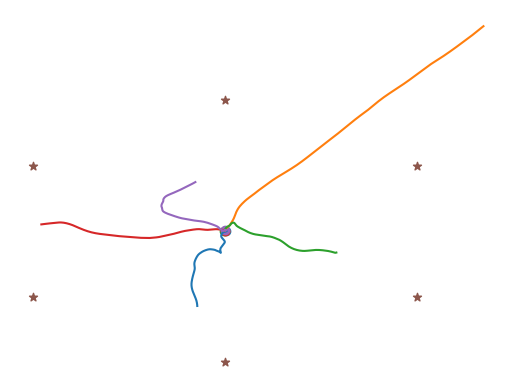

Here is the Python script that generated this plot:
import matplotlib.pyplot as plt
import numpy as np

# Setup of constants
dt = 0.5
alpha = 0.6
sigma = 0.5

P = (1/20)*(15*np.eye(5)+np.ones((5,5)))
phi = np.zeros((6,6))
phi_tilde = np.array([[1,dt,dt**2/2],[0,1,dt],[0,0,alpha]])
phi[0:3,0:3]=phi_tilde
phi[3:,3:]=phi_tilde

psi_z = np.zeros((6,2))
psi_z_tilde = np.array([[dt**2/2,dt,0]]).T
psi_z[0:3,0:1] = psi_z_tilde
psi_z[3:,1:] = psi_z_tilde

psi_w = np.zeros((6,2))
psi_w_tilde = np.array([[dt**2/2,dt,1]]).T
psi_w[0:3,0:1] = psi_w_tilde
psi_w[3:,1:] = psi_w_tilde

dc_lookup = np.array([[0, 3.5, 0, 0, -3.5], [0, 0, 3.5, -3.5, 0]])


def update(oldX, oldZ):
	W = np.random.multivariate_normal([0]*2, sigma**2 * np.eye(2)).reshape(2,1)

	newX = phi @ oldX + psi_z @ dc_lookup @ oldZ + psi_w @ W

	newZ = np.zeros((5,1))
	newZ[np.random.choice(a=[0,1,2,3,4], p=(P @ oldZ).flatten())] = 1

	return newX, newZ


def main():
	np.random.seed(14)

	m = 200

	# Plot 5 random partickles
	for _ in range(5):
		X0 = np.random.multivariate_normal([0]*6, np.diag([500,5,5,200,5,5])).reshape(6,1)
		Z0 = np.zeros((5,1))
		Z0[np.random.randint(5)] = 1
		
		X = X0.copy()
		Z = Z0.copy()

		x1s = [X[0]]
		x2s = [X[3]]

		for _ in range(m):
			X, Z = update(X, Z)
			x1s.append(X[0])
			x2s.append(X[3])


		plt.scatter(X0[0], X0[3])
		plt.plot(x1s, x2s)

	# Plot stations
	station_x1 = [0,0,3464.1,3464.1,-3464.1,-3464.1]
	station_x2 = [4000,-4000,2000,-2000,-2000,2000]
	plt.scatter(station_x1, station_x2, marker="*")

	plt.axis("off")
	plt.show()


if __name__ == "__main__":
	main()

